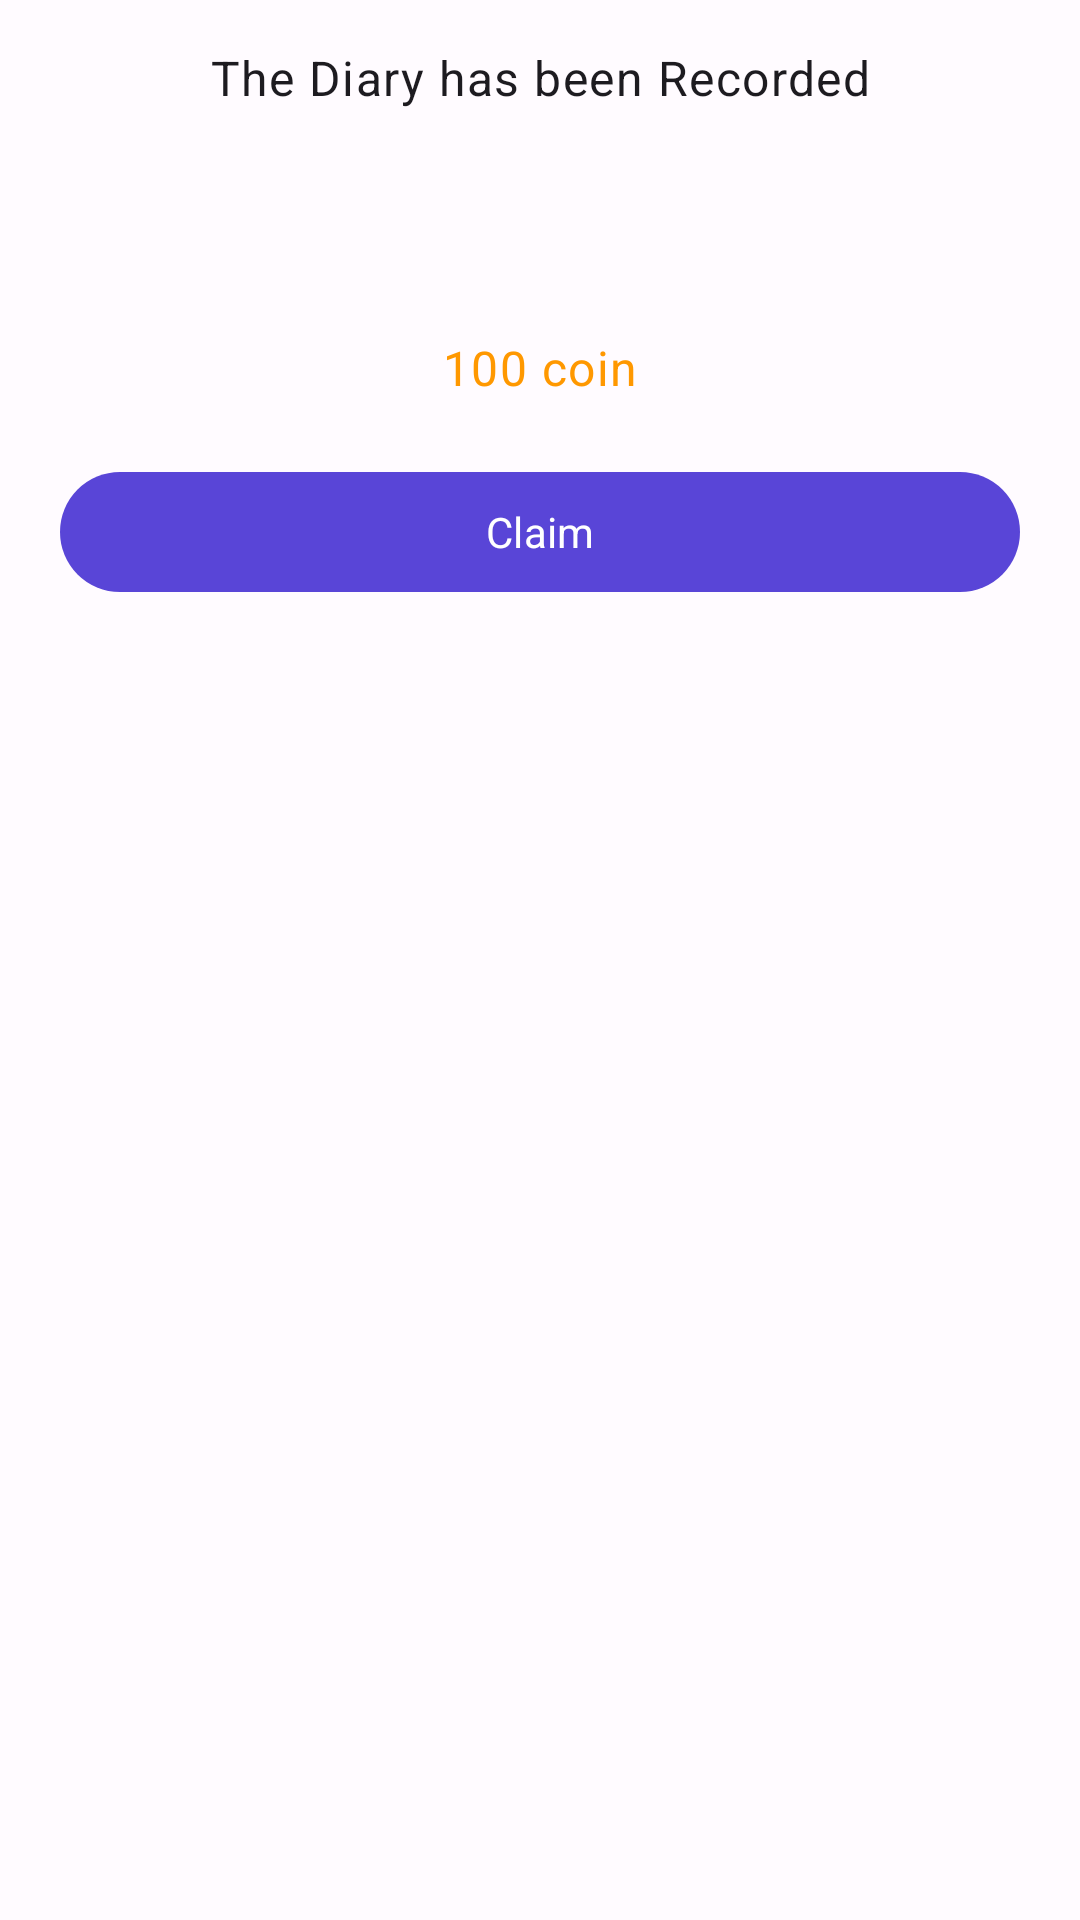

The Android layout XML behind this screen, and the referenced resources:
<!-- AndroidManifest.xml: application theme AppTheme -->
<!-- res/layout/dialog_coins.xml -->
<?xml version="1.0" encoding="utf-8"?>
<androidx.appcompat.widget.LinearLayoutCompat xmlns:android="http://schemas.android.com/apk/res/android"
    android:layout_width="match_parent"
    android:layout_height="wrap_content"
    android:orientation="vertical">

    <TextView
        style="@style/TextAppearance.MaterialComponents.Body1"
        android:layout_width="match_parent"
        android:layout_height="wrap_content"
        android:layout_marginTop="15dp"
        android:gravity="center_horizontal"
        android:text="The Diary has been Recorded" />

    <ImageView
        android:layout_width="60dp"
        android:layout_height="60dp"
        android:layout_gravity="center_horizontal"
        android:layout_marginTop="10dp"
        android:src="@drawable/coins" />

    <TextView
        style="@style/TextAppearance.MaterialComponents.Body1"
        android:layout_width="match_parent"
        android:layout_height="wrap_content"
        android:layout_marginTop="5dp"
        android:gravity="center_horizontal"
        android:text="100 coin"
        android:textColor="#FF9800" />

    <com.google.android.material.button.MaterialButton
        android:id="@+id/btnClaim"
        android:layout_width="match_parent"
        android:layout_height="wrap_content"
        android:layout_margin="20dp"
        android:text="Claim" />
</androidx.appcompat.widget.LinearLayoutCompat>
<!-- resources referenced by this layout -->
<resources>
  <style name="AppTheme" parent="Theme.Material3.DayNight.NoActionBar">
          <item name="colorPrimary">@color/theme_primary</item>
          <item name="colorOnPrimary">@color/theme_onPrimary</item>
          <item name="colorPrimaryContainer">@color/theme_primaryContainer</item>
          <item name="colorOnPrimaryContainer">@color/theme_onPrimaryContainer</item>
          <item name="colorSecondary">@color/theme_secondary</item>
          <item name="colorOnSecondary">@color/theme_onSecondary</item>
          <item name="colorSecondaryContainer">@color/theme_secondaryContainer</item>
          <item name="colorOnSecondaryContainer">@color/theme_onSecondaryContainer</item>
          <item name="colorTertiary">@color/theme_tertiary</item>
          <item name="colorOnTertiary">@color/theme_onTertiary</item>
          <item name="colorTertiaryContainer">@color/theme_tertiaryContainer</item>
          <item name="colorOnTertiaryContainer">@color/theme_onTertiaryContainer</item>
          <item name="colorError">@color/theme_error</item>
          <item name="colorErrorContainer">@color/theme_errorContainer</item>
          <item name="colorOnError">@color/theme_onError</item>
          <item name="colorOnErrorContainer">@color/theme_onErrorContainer</item>
          <item name="android:colorBackground">@color/theme_background</item>
          <item name="colorOnBackground">@color/theme_onBackground</item>
          <item name="colorSurface">@color/theme_surface</item>
          <item name="colorOnSurface">@color/theme_onSurface</item>
          <item name="colorSurfaceVariant">@color/theme_surfaceVariant</item>
          <item name="colorOnSurfaceVariant">@color/theme_onSurfaceVariant</item>
          <item name="colorOutline">@color/theme_outline</item>
          <item name="colorOnSurfaceInverse">@color/theme_inverseOnSurface</item>
          <item name="colorSurfaceInverse">@color/theme_inverseSurface</item>
          <item name="colorPrimaryInverse">@color/theme_inversePrimary</item>
          <item name="fontFamily">@font/poppins</item>
          <item name="font">@font/poppins</item>
          <item name="android:textColor">@color/theme_onBackground</item>
  
      </style>
  <color name="theme_primary">#5945D7</color>
  <color name="theme_onPrimary">#FFFFFF</color>
  <color name="theme_primaryContainer">#E4DFFF</color>
  <color name="theme_onPrimaryContainer">#170065</color>
  <color name="theme_secondary">#5F5C71</color>
  <color name="theme_onSecondary">#FFFFFF</color>
  <color name="theme_secondaryContainer">#E4DFF9</color>
  <color name="theme_onSecondaryContainer">#1B192C</color>
  <color name="theme_tertiary">#7B5266</color>
  <color name="theme_onTertiary">#FFFFFF</color>
  <color name="theme_tertiaryContainer">#FFD8E8</color>
  <color name="theme_onTertiaryContainer">#301122</color>
  <color name="theme_error">#BA1A1A</color>
  <color name="theme_errorContainer">#FFDAD6</color>
  <color name="theme_onError">#FFFFFF</color>
  <color name="theme_onErrorContainer">#410002</color>
  <color name="theme_background">#FFFBFF</color>
  <color name="theme_onBackground">#1C1B1F</color>
  <color name="theme_surface">#FFFBFF</color>
  <color name="theme_onSurface">#1C1B1F</color>
  <color name="theme_surfaceVariant">#E5E1EC</color>
  <color name="theme_onSurfaceVariant">#47464F</color>
  <color name="theme_outline">#787680</color>
  <color name="theme_inverseOnSurface">#F4EFF4</color>
  <color name="theme_inverseSurface">#313034</color>
  <color name="theme_inversePrimary">#C7BFFF</color>
</resources>
